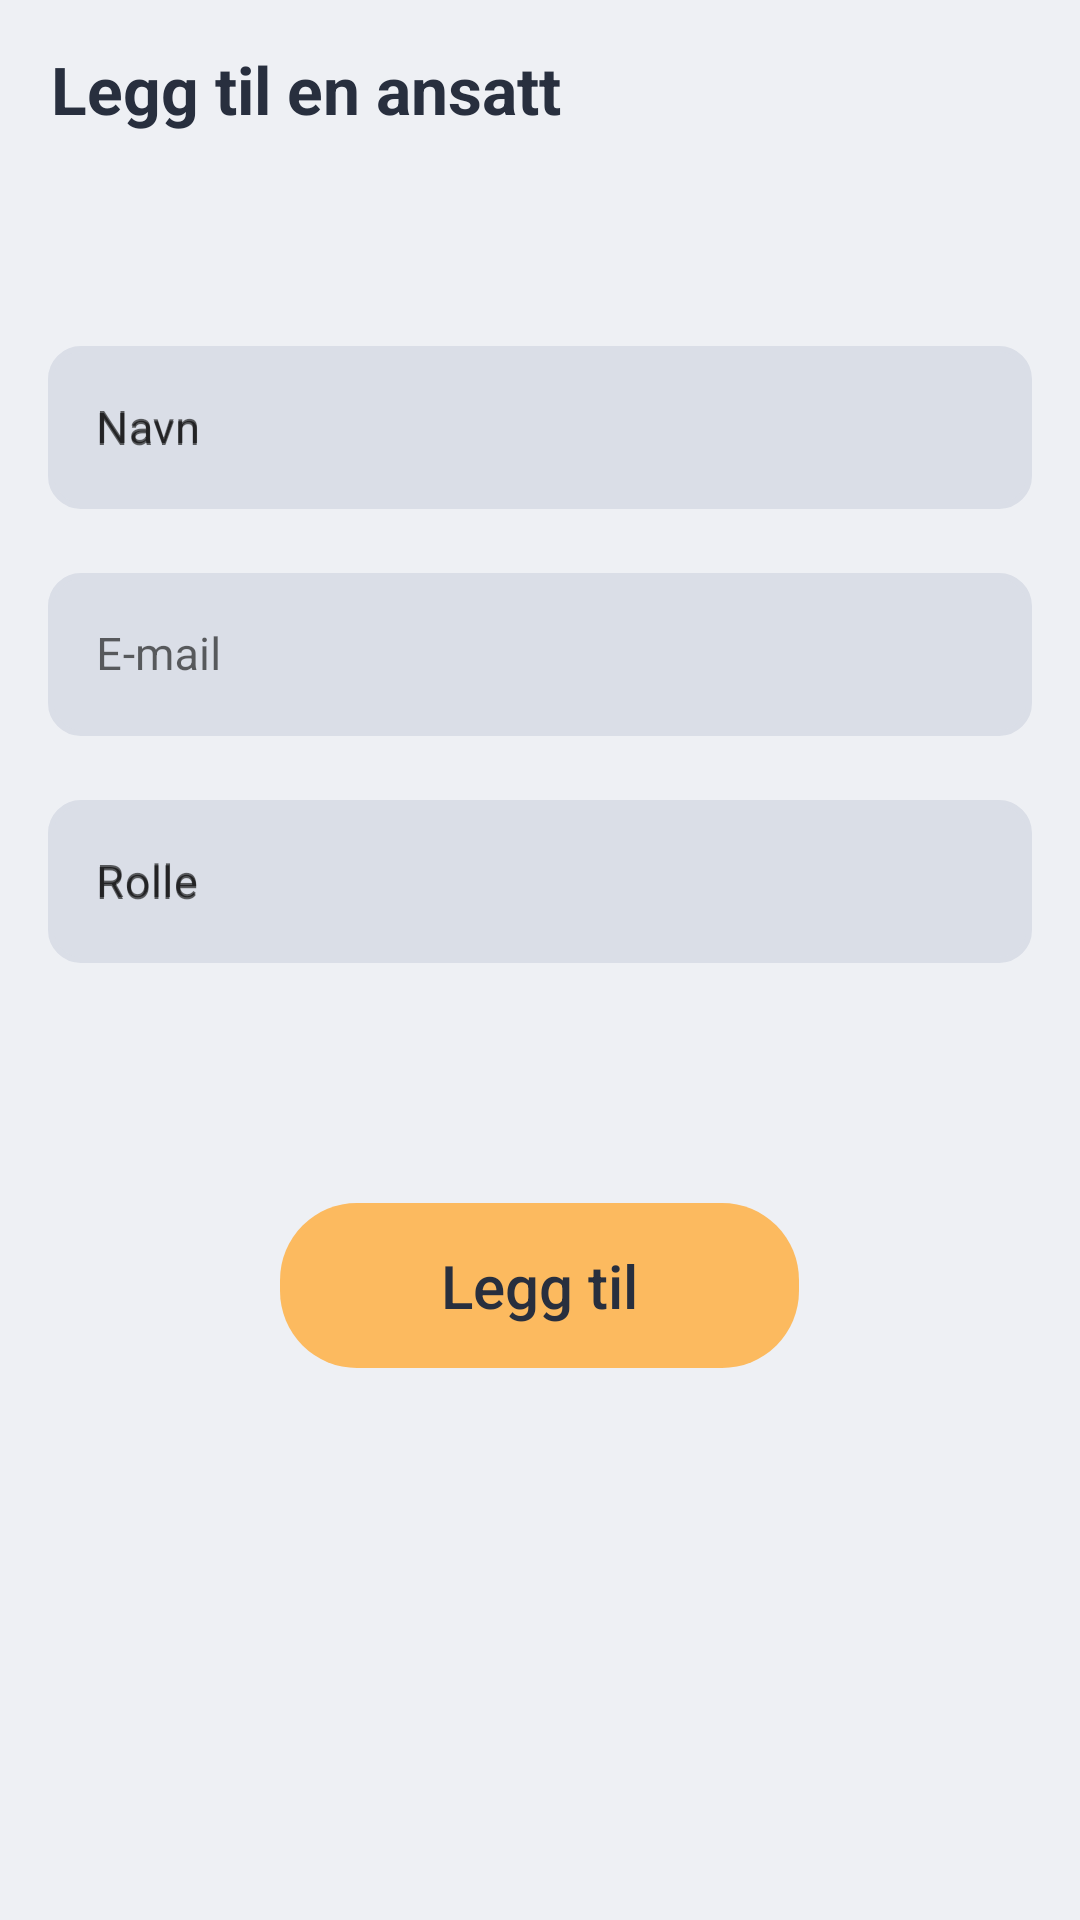

This screen was rendered from an Android layout file. Write that file and the resources it references.
<!-- AndroidManifest.xml: application theme Theme.Team31 -->
<!-- res/layout/addmyemployee_fragment.xml -->
<?xml version="1.0" encoding="utf-8"?>
    <LinearLayout xmlns:android="http://schemas.android.com/apk/res/android"
    xmlns:app="http://schemas.android.com/apk/res-auto"
    xmlns:tools="http://schemas.android.com/tools"
    android:layout_width="match_parent"
    android:layout_height="match_parent"
    android:orientation="vertical"
    android:background="@color/card_background"
    tools:context=".ui.employees.add_my_employee.AddMyEmpoyeeFragment"
        tools:ignore="MissingDefaultResource">


    <TextView
        android:id="@+id/updateemployee"
        android:layout_width="330dp"
        android:layout_height="35dp"
        android:layout_marginStart="17dp"
        android:layout_marginTop="15dp"
        android:layout_marginBottom="20dp"
        android:text="@string/legg_til_en_ansatt"
        android:textColor="#282F3E"
        android:textSize="22sp"
        android:textStyle="bold"
        android:visibility="visible" />




    <com.google.android.material.textfield.TextInputLayout
        android:id="@+id/til_navn"
        style="@style/Widget.MaterialComponents.TextInputLayout.OutlinedBox"
        android:layout_width="match_parent"
        android:layout_height="wrap_content"
        android:layout_marginStart="16dp"
        android:layout_marginTop="40dp"
        android:layout_marginEnd="16dp"

        android:hint="@string/hint_name"
        app:layout_constraintEnd_toEndOf="parent"
        app:layout_constraintStart_toStartOf="parent">

        <EditText
            android:id="@+id/et_navn"
            android:layout_width="match_parent"
            android:layout_height="wrap_content"
            android:backgroundTint="#DADEE7"
            android:background="@drawable/rounded_corner_view"
            android:inputType="text"
            android:textSize="15sp"
            android:hint="@string/hint_name"
            android:autofillHints="Navn" />
    </com.google.android.material.textfield.TextInputLayout>

    <com.google.android.material.textfield.TextInputLayout
        android:id="@+id/til_email"
        style="@style/Widget.MaterialComponents.TextInputLayout.OutlinedBox"
        android:layout_width="match_parent"
        android:layout_height="wrap_content"
        android:layout_marginStart="16dp"
        android:layout_marginTop="16dp"
        android:layout_marginEnd="16dp"

        app:layout_constraintEnd_toEndOf="parent"
        app:layout_constraintStart_toStartOf="parent"
        app:layout_constraintTop_toBottomOf="@id/til_navn">

        <EditText
            android:id="@+id/et_email"
            android:layout_width="match_parent"
            android:layout_height="wrap_content"
            android:autofillHints="E-mail"
            android:backgroundTint="#DADEE7"
            android:hint="@string/hint_e_mail"
            android:background="@drawable/rounded_corner_view"
            android:inputType="text"
            android:textSize="15sp"
            tools:ignore="TextFields" />
    </com.google.android.material.textfield.TextInputLayout>

    <com.google.android.material.textfield.TextInputLayout
        android:id="@+id/til_rolle"
        style="@style/Widget.MaterialComponents.TextInputLayout.OutlinedBox"
        android:layout_width="match_parent"
        android:layout_height="wrap_content"
        android:layout_marginStart="16dp"
        android:layout_marginTop="16dp"
        android:layout_marginEnd="16dp"
        android:hint="@string/hint_rolle"

        app:layout_constraintEnd_toEndOf="parent"
        app:layout_constraintStart_toStartOf="parent"
        app:layout_constraintTop_toBottomOf="@id/til_email">

        <EditText
            android:id="@+id/et_rolle"
            android:layout_width="match_parent"
            android:layout_height="wrap_content"
            android:autofillHints="Rolle"
            android:hint="@string/hint_rolle"
            android:backgroundTint="#DADEE7"
            android:background="@drawable/rounded_corner_view"
            android:inputType="text"
            android:textSize="15sp" />
    </com.google.android.material.textfield.TextInputLayout>

    <Button
            android:id="@+id/btn_add_employee"
            android:layout_width="173dp"
            android:layout_height="55dp"
            android:layout_gravity="center"
            android:layout_marginTop="80dp"
            android:background="@drawable/rounded_corners_button"
            android:foreground="?attr/selectableItemBackground"
            android:gravity="center"
            android:paddingTop="8dp"
            android:paddingBottom="8dp"
            android:text="@string/legg_til_button"
            android:textAllCaps="false"
            android:textColor="@color/text_grey"
            android:textSize="20sp"
            app:backgroundTint="@color/button_yellow"  />
</LinearLayout>
<!-- resources referenced by this layout -->
<resources>
  <color name="button_yellow">#FCBA5F</color>
  <color name="card_background">#EEF0F4</color>
  <color name="text_grey">#282F3E</color>
  <!-- drawable rounded_corner_view (drawable) -->
  <?xml version="1.0" encoding="utf-8"?>
  <shape
      xmlns:android="http://schemas.android.com/apk/res/android"
      android:shape="rectangle">
  
      <corners android:radius="10dp" />
  
      
      <stroke android:width="2dp" android:color="#ccc" />
  
      
      <solid android:color="#ECECEC" />
  
  </shape>
  <!-- drawable rounded_corners_button (drawable) -->
  <?xml version="1.0" encoding="utf-8"?>
  <shape xmlns:android="http://schemas.android.com/apk/res/android">
      <corners android:radius = "25.5dp"/>
  </shape>
  <string name="hint_e_mail">E-mail</string>
  <string name="hint_name">Navn</string>
  <string name="hint_rolle">Rolle</string>
  <string name="legg_til_button">Legg til</string>
  <string name="legg_til_en_ansatt">Legg til en ansatt</string>
  <style name="Theme.Team31" parent="Theme.MaterialComponents.Light">
          
          <item name="colorPrimary">@color/bar_edit_color</item>
          <item name="colorPrimaryVariant">@color/purple_700</item>
          <item name="colorOnPrimary">@color/button_blue</item>
          
          <item name="colorSecondary">@color/button_yellow</item>
          <item name="colorSecondaryVariant">@color/button_blue</item>
          <item name="colorOnSecondary">@color/black</item>
          
  
          <item name="android:actionMenuTextColor">#485570</item>
  
  
  
          
  
      </style>
  <color name="bar_edit_color">#E8E9EC</color>
  <color name="purple_700">#FF3700B3</color>
  <color name="button_blue">#1E6B9C</color>
  <color name="black">#FF000000</color>
</resources>
